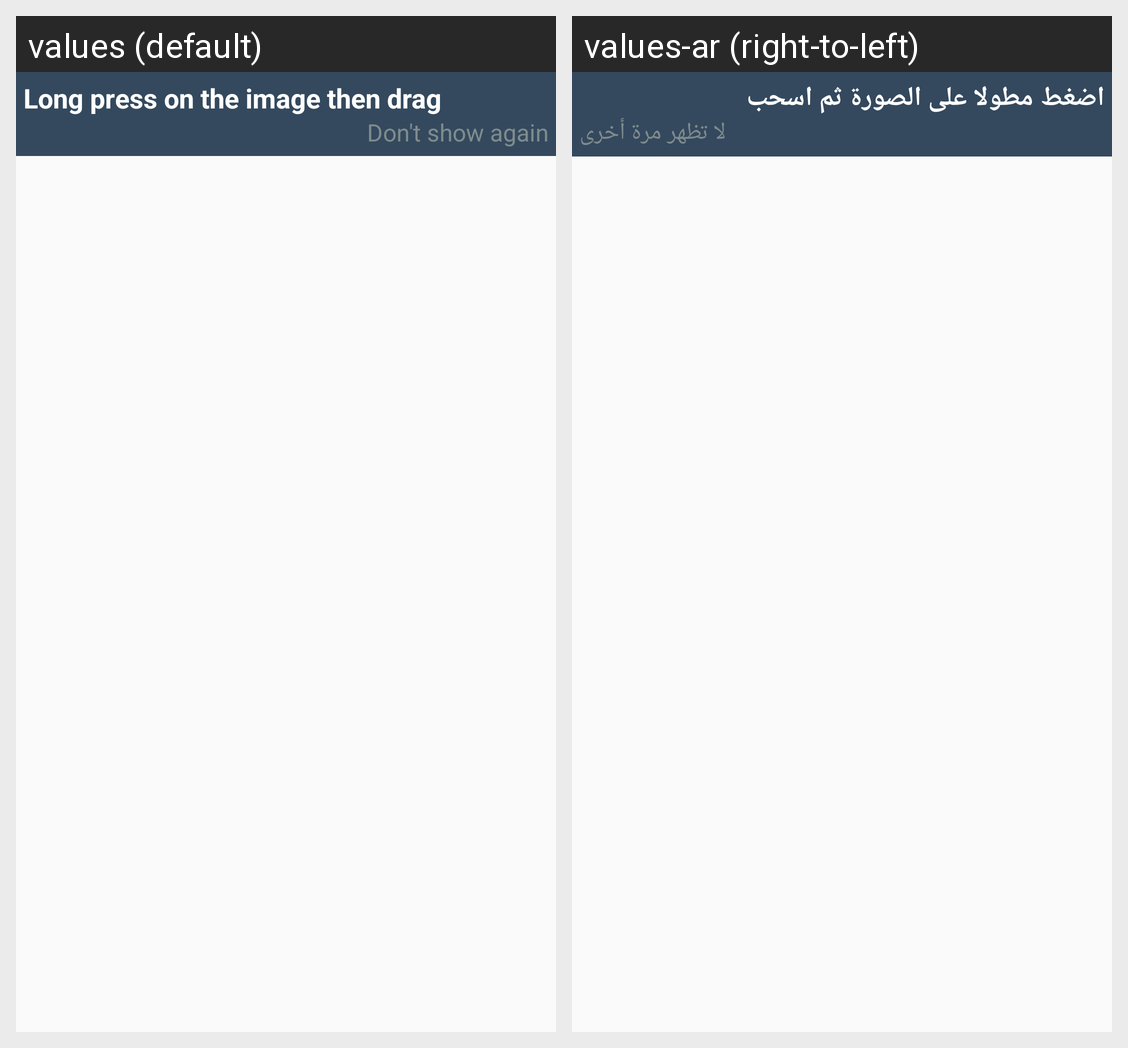

This grid shows one Android layout under two languages. Give, for every string resource on the screen, its name, the default text and each shown locale's text.
Android screen res/layout/order_images_layout.xml rendered under 2 locales, left to right: values (default), values-ar (right-to-left). Device: Nexus 5 (rendered at 1080×1920; each locale shown at half size, 540×960, under a caption strip naming it); theme AppTheme.NoActionBar.fullScreen.
Strings drawn on this screen, with the default value and each locale's value (text and hints the layout hard-codes, and strings that could not be matched under every locale, appear in the picture but are not listed):

long_press_on_the_image_then_drag
  values: Long press on the image then drag
  values-ar: اضغط مطولا على الصورة ثم اسحب

don_t_show_again
  values: Don't show again
  values-ar: لا تظهر مرة أخرى
